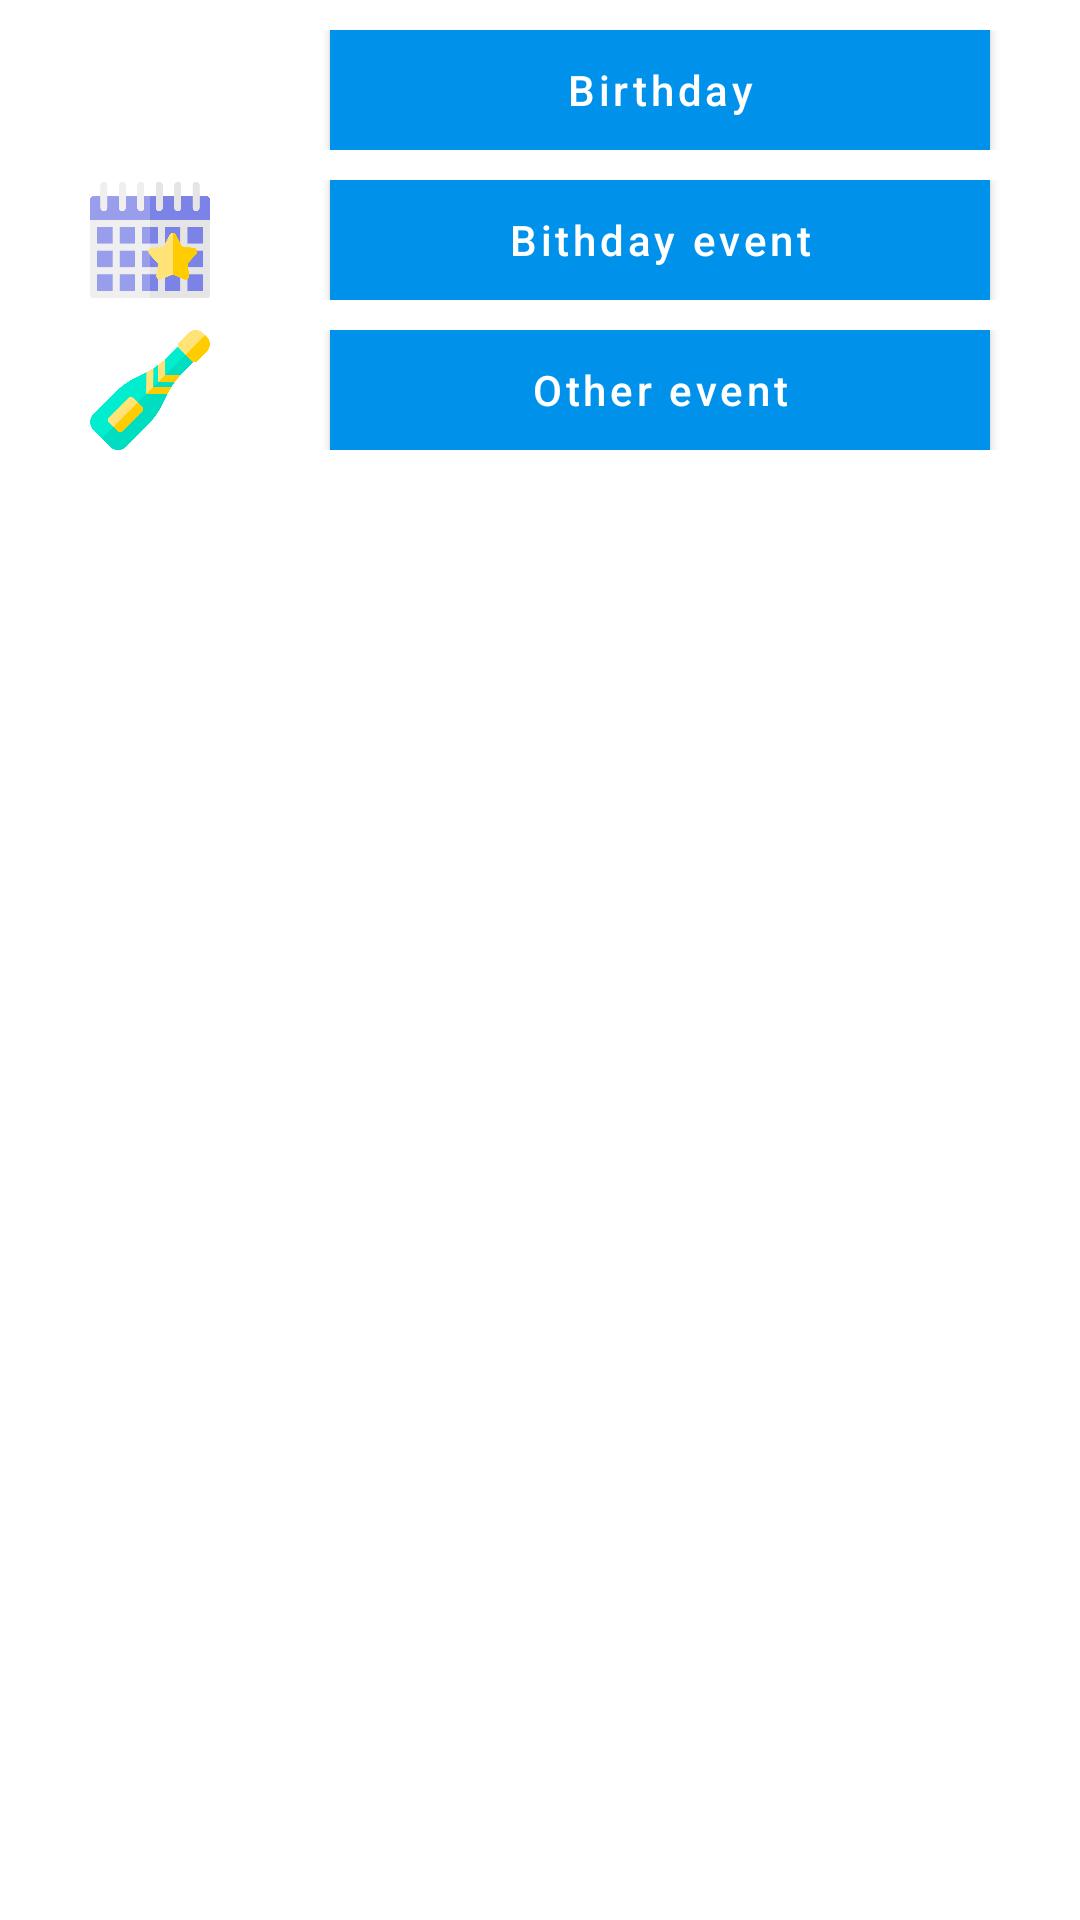

Write the Android layout XML for this screen, with the resource values it uses.
<!-- AndroidManifest.xml: application theme Anniversaire -->
<!-- res/layout/alertdialog_choice_type_event.xml -->
<?xml version="1.0" encoding="utf-8"?>
<LinearLayout xmlns:android="http://schemas.android.com/apk/res/android"
    android:layout_width="match_parent"
    android:layout_height="match_parent"
    android:orientation="vertical"
    android:padding="10dp">

    <LinearLayout
        android:layout_width="match_parent"
        android:layout_height="wrap_content"
        android:orientation="horizontal">

        <ImageView
            android:layout_width="40dp"
            android:layout_height="40dp"
            android:layout_gravity="center_vertical"
            android:layout_marginStart="20dp"
            android:layout_marginEnd="20dp"
            android:contentDescription="@null"
            android:scaleType="centerCrop"
            android:src="@drawable/im_birthday_cake" />

        <Button
            android:id="@+id/alertdialog_choice_type_event_button_birthday"
            android:layout_width="match_parent"
            android:layout_height="40dp"
            android:layout_gravity="center_vertical"
            android:layout_marginStart="20dp"
            android:layout_marginEnd="20dp"
            android:background="@color/colorPrimary"
            android:ellipsize="end"
            android:maxLines="1"
            android:text="@string/birthday"
            android:textAllCaps="false"
            android:textColor="@color/colorWhite" />

    </LinearLayout>

    <LinearLayout
        android:layout_width="match_parent"
        android:layout_height="wrap_content"
        android:layout_marginTop="10dp"
        android:orientation="horizontal">

        <ImageView
            android:layout_width="40dp"
            android:layout_height="40dp"
            android:layout_gravity="center_vertical"
            android:layout_marginStart="20dp"
            android:layout_marginEnd="20dp"
            android:contentDescription="@null"
            android:scaleType="centerCrop"
            android:src="@drawable/im_calendar_event" />

        <Button
            android:id="@+id/alertdialog_choice_type_event_button_birthday_event"
            android:layout_width="match_parent"
            android:layout_height="40dp"
            android:layout_gravity="center_vertical"
            android:layout_marginStart="20dp"
            android:layout_marginEnd="20dp"
            android:background="@color/colorPrimary"
            android:ellipsize="end"
            android:maxLines="1"
            android:text="@string/bithday_event"
            android:textAllCaps="false"
            android:textColor="@color/colorWhite" />

    </LinearLayout>

    <LinearLayout
        android:layout_width="match_parent"
        android:layout_height="wrap_content"
        android:layout_marginTop="10dp"
        android:orientation="horizontal">

        <ImageView
            android:layout_width="40dp"
            android:layout_height="40dp"
            android:layout_gravity="center_vertical"
            android:layout_marginStart="20dp"
            android:layout_marginEnd="20dp"
            android:scaleType="centerCrop"
            android:src="@drawable/im_champagne" />

        <Button
            android:id="@+id/alertdialog_choice_type_event_button_other_event"
            android:layout_width="match_parent"
            android:layout_height="40dp"
            android:layout_gravity="center_vertical"
            android:layout_marginStart="20dp"
            android:layout_marginEnd="20dp"
            android:background="@color/colorPrimary"
            android:ellipsize="end"
            android:maxLines="1"
            android:text="@string/other_event"
            android:textAllCaps="false"
            android:textColor="@color/colorWhite" />

    </LinearLayout>

</LinearLayout>
<!-- resources referenced by this layout -->
<resources>
  <color name="colorPrimary">#0091ea</color>
  <color name="colorWhite">#FFFFFF</color>
  <!-- drawable im_calendar_event: png bitmap (drawable-xxhdpi, 12613 bytes) -->
  <!-- drawable im_champagne: png bitmap (drawable, 18032 bytes) -->
  <string name="birthday">Birthday</string>
  <string name="bithday_event">Bithday event</string>
  <string name="other_event">Other event</string>
  <style name="Anniversaire" parent="Theme.MaterialComponents.Light.DarkActionBar">
          <item name="colorPrimary">@color/colorPrimary</item>
          <item name="colorPrimaryDark">@color/colorPrimaryDark</item>
          <item name="colorAccent">@color/colorAccent</item>
          <item name="bottomSheetDialogTheme">@style/AppBottomSheetDialogTheme</item>
      </style>
  <color name="colorPrimaryDark">#0064b7</color>
  <color name="colorAccent">#64c1ff</color>
  <style name="AppBottomSheetDialogTheme" parent="Theme.Design.Light.BottomSheetDialog">
          <item name="bottomSheetStyle">@style/AppModalStyle</item>
      </style>
  <style name="AppModalStyle" parent="Widget.Design.BottomSheet.Modal">
          <item name="android:background">@drawable/rounded_dialog</item>
      </style>
</resources>
